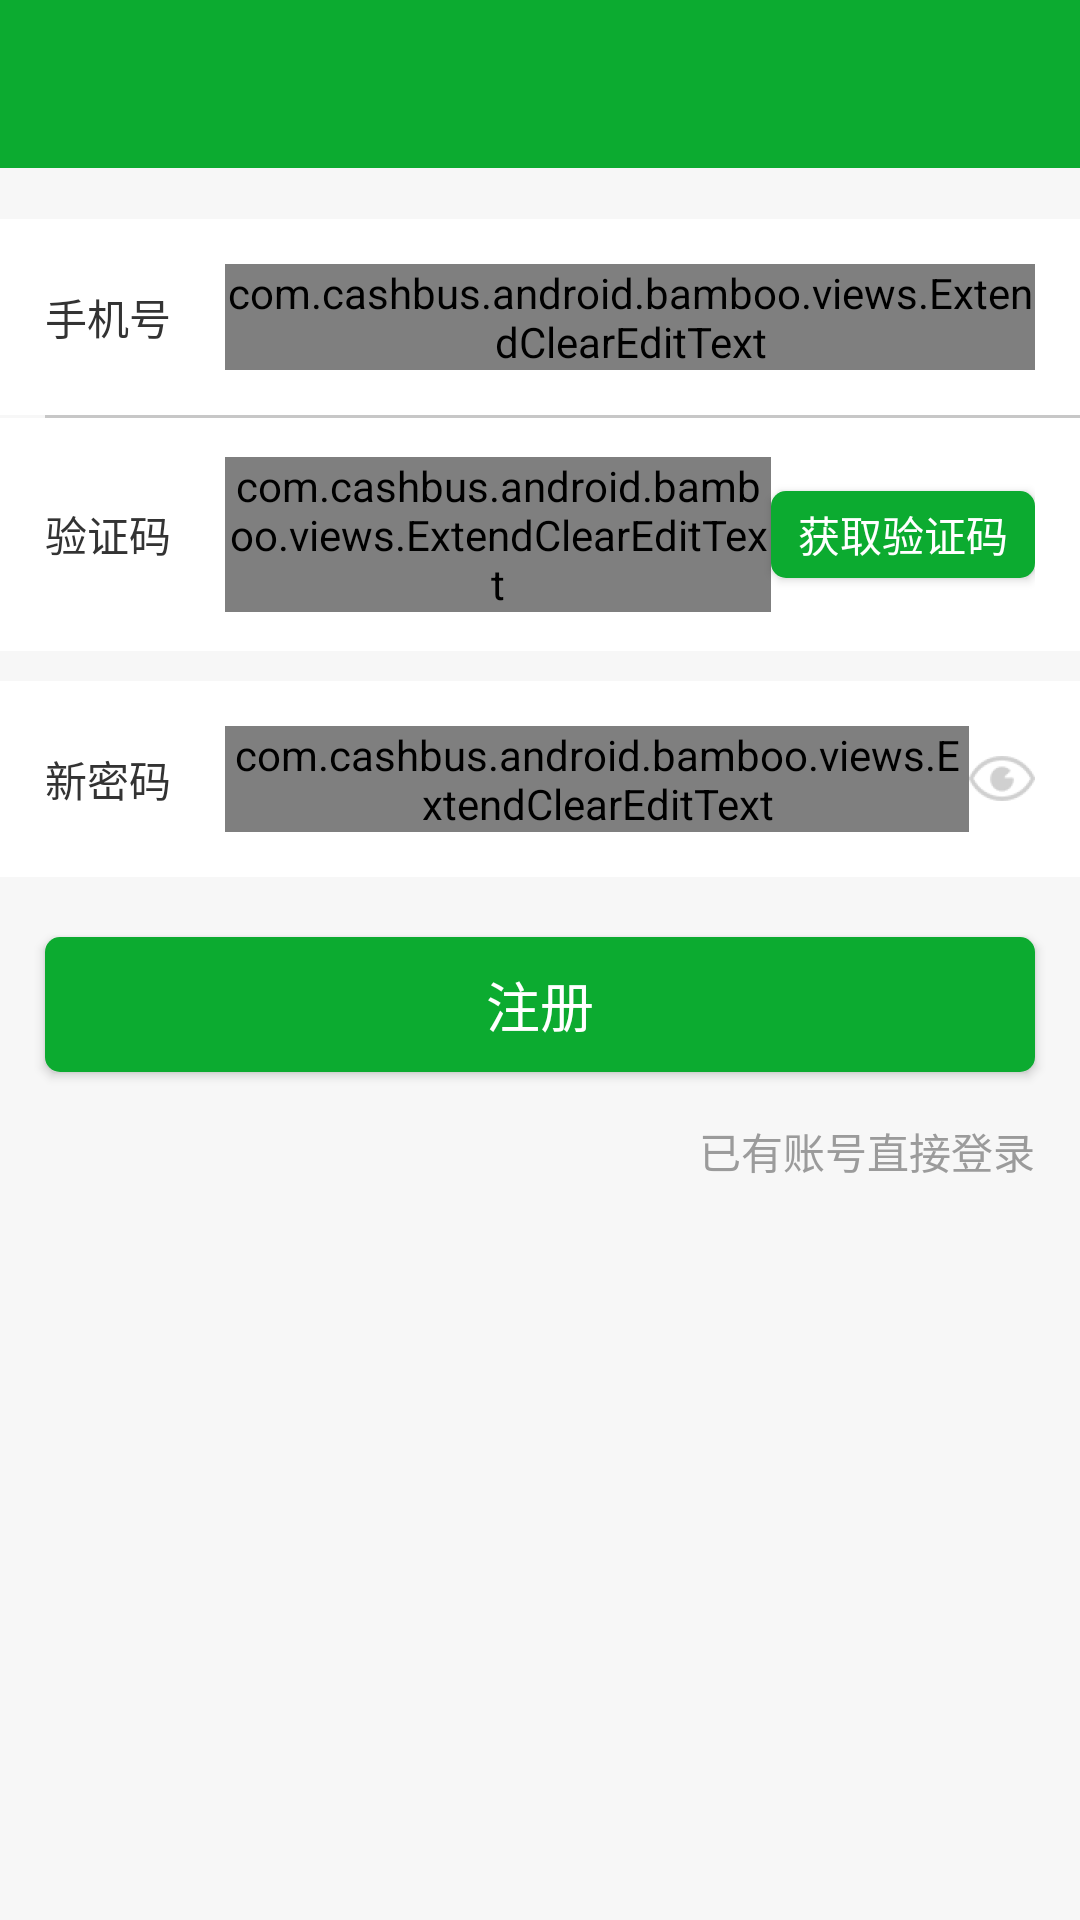

The Android layout XML behind this screen, and the referenced resources:
<!-- AndroidManifest.xml: activity theme AppTheme.NoActionBar -->
<!-- res/layout/activity_forget_pwd.xml -->
<?xml version="1.0" encoding="utf-8"?>
<LinearLayout xmlns:android="http://schemas.android.com/apk/res/android"
    android:orientation="vertical"
    android:background="@color/BAMBOO_APP_BG"
    android:layout_width="match_parent"
    android:layout_height="match_parent">

    <include layout="@layout/toolbar" />

    <LinearLayout
        android:layout_marginTop="@dimen/public_space_value_17"
        android:gravity="center_vertical"
        android:paddingRight="@dimen/public_space_value_15"
        android:paddingTop="@dimen/public_space_value_15"
        android:background="@android:color/white"
        android:orientation="vertical"
        android:layout_width="match_parent"
        android:layout_height="wrap_content"
        android:paddingBottom="@dimen/public_space_value_15"
        android:paddingLeft="@dimen/public_space_value_15">
        <LinearLayout
            android:gravity="center_vertical"
            android:orientation="horizontal"
            android:layout_width="match_parent"
            android:layout_height="wrap_content"
            android:minHeight="@dimen/public_space_value_25">
            <TextView
                android:layout_width="wrap_content"
                android:minWidth="60dp"
                android:layout_height="wrap_content"
                android:text="手机号"
                android:textColor="#333333"
                android:textSize="@dimen/public_textsize_value_14"/>

            <com.cashbus.android.bamboo.views.ExtendClearEditText
                android:textSize="@dimen/public_textsize_value_14"
                android:layout_width="@dimen/public_space_value_0"
                android:lines="1"
                android:inputType="phone"
                android:digits="0123456789"
                android:imeOptions="actionNext"
                android:layout_height="wrap_content"
                android:hint="请输入手机号"
                android:textColor="#333333"
                android:textColorHint="#c5c5c5"
                android:background="@null"
                android:layout_weight="1"
                android:id="@+id/edtPhone" />
        </LinearLayout>
        <LinearLayout
            android:id="@+id/phoneError"
            android:orientation="horizontal"
            android:paddingLeft="60dp"
            android:background="@android:color/white"
            android:gravity="center_vertical"
            android:paddingTop="@dimen/public_space_value_4"
            android:layout_width="match_parent"
            android:layout_height="0dp">
            <ImageView
                android:layout_width="@dimen/public_space_value_12"
                android:layout_height="@dimen/public_space_value_12"
                android:src="@mipmap/ic_cell_error_n"/>
            <TextView
                android:layout_marginLeft="@dimen/public_space_value_2"
                android:textSize="@dimen/public_textsize_value_13"
                android:layout_width="match_parent"
                android:textColor="#ff240e"
                android:layout_height="wrap_content"
                android:text="手机号格式不正确"/>
        </LinearLayout>
    </LinearLayout>

    <View
        android:background="#C7C7C7"
        android:layout_width="match_parent"
        android:layout_height="@dimen/public_space_value_1"
        android:layout_marginLeft="@dimen/public_space_value_15"/>

    <LinearLayout
        android:gravity="center_vertical"
        android:paddingRight="@dimen/public_space_value_15"
        android:paddingTop="@dimen/public_space_value_13"
        android:background="@android:color/white"
        android:orientation="vertical"
        android:layout_width="match_parent"
        android:layout_height="wrap_content"
        android:paddingBottom="@dimen/public_space_value_13"
        android:paddingLeft="@dimen/public_space_value_15">
        <LinearLayout
            android:gravity="center_vertical"
            android:orientation="horizontal"
            android:layout_width="match_parent"
            android:layout_height="wrap_content"
            android:minHeight="@dimen/public_space_value_25">
            <TextView
                android:layout_width="wrap_content"
                android:minWidth="60dp"
                android:layout_height="wrap_content"
                android:text="验证码"
                android:textColor="#333333"
                android:textSize="@dimen/public_textsize_value_14"/>

            <com.cashbus.android.bamboo.views.ExtendClearEditText
                android:textSize="@dimen/public_textsize_value_14"
                android:layout_width="@dimen/public_space_value_0"
                android:lines="1"
                android:inputType="phone"
                android:digits="0123456789"
                android:imeOptions="actionNext"
                android:layout_height="wrap_content"
                android:hint="请输入验证码"
                android:textColor="#333333"
                android:textColorHint="#c5c5c5"
                android:background="@null"
                android:layout_weight="1"
                android:id="@+id/edtSms" />
            <Button
                android:id="@+id/btnGetSms"
                android:gravity="center"
                android:text="获取验证码"
                android:background="@drawable/btn_bamboo_r5"
                android:textColor="@android:color/white"
                android:layout_width="wrap_content"
                android:layout_height="29dp" />

        </LinearLayout>
        <LinearLayout
            android:id="@+id/smsError"
            android:orientation="horizontal"
            android:paddingLeft="60dp"
            android:background="@android:color/white"
            android:gravity="center_vertical"
            android:paddingTop="@dimen/public_space_value_4"
            android:layout_width="match_parent"
            android:layout_height="0dp">
            <ImageView
                android:layout_width="@dimen/public_space_value_12"
                android:layout_height="@dimen/public_space_value_12"
                android:src="@mipmap/ic_cell_error_n"/>
            <TextView
                android:layout_marginLeft="@dimen/public_space_value_2"
                android:textSize="@dimen/public_textsize_value_13"
                android:layout_width="match_parent"
                android:textColor="#ff240e"
                android:layout_height="wrap_content"
                android:text="验证码格式不正确"/>
        </LinearLayout>
    </LinearLayout>



    <LinearLayout
        android:layout_marginTop="@dimen/public_space_value_10"
        android:gravity="center_vertical"
        android:paddingRight="@dimen/public_space_value_15"
        android:paddingTop="@dimen/public_space_value_15"
        android:background="@android:color/white"
        android:orientation="vertical"
        android:layout_width="match_parent"
        android:layout_height="wrap_content"
        android:paddingBottom="@dimen/public_space_value_15"
        android:paddingLeft="@dimen/public_space_value_15">

        <LinearLayout
            android:gravity="center_vertical"
            android:orientation="horizontal"
            android:layout_width="match_parent"
            android:layout_height="wrap_content"
            android:minHeight="@dimen/public_space_value_25">
            <TextView
                android:layout_width="wrap_content"
                android:minWidth="60dp"
                android:layout_height="wrap_content"
                android:text="新密码"
                android:textColor="#333333"
                android:textSize="@dimen/public_textsize_value_14"/>

            <com.cashbus.android.bamboo.views.ExtendClearEditText
                android:textSize="@dimen/public_textsize_value_14"
                android:layout_width="@dimen/public_space_value_0"
                android:lines="1"
                android:inputType="textPassword"
                android:imeOptions="actionNext"
                android:layout_height="wrap_content"
                android:hint="请设置新密码"
                android:textColor="#333333"
                android:textColorHint="#c5c5c5"
                android:background="@null"
                android:layout_weight="1"
                android:id="@+id/edtNewPwd" />
            <CheckBox
                android:id="@+id/cbEye"
                android:checked="true"
                android:button="@drawable/cb_eye"
                android:layout_width="@dimen/public_space_value_22"
                android:layout_height="@dimen/public_space_value_15"
                android:background="@null"
                />

        </LinearLayout>

        <LinearLayout
            android:id="@+id/newPwdError"
            android:orientation="horizontal"
            android:paddingLeft="60dp"
            android:background="@android:color/white"
            android:gravity="center_vertical"
            android:paddingTop="@dimen/public_space_value_4"
            android:layout_width="match_parent"
            android:layout_height="0dp">
            <ImageView
                android:layout_width="@dimen/public_space_value_12"
                android:layout_height="@dimen/public_space_value_12"
                android:src="@mipmap/ic_cell_error_n"/>
            <TextView
                android:layout_marginLeft="@dimen/public_space_value_2"
                android:textSize="@dimen/public_textsize_value_13"
                android:layout_width="match_parent"
                android:textColor="#ff240e"
                android:layout_height="wrap_content"
                android:text="密码号格式不正确"/>
        </LinearLayout>
    </LinearLayout>




    <Button
        android:id="@+id/btnRegister"
        android:layout_marginTop="@dimen/public_space_value_20"
        android:layout_width="match_parent"
        android:layout_height="45dp"
        android:text="注册"
        android:gravity="center"
        android:background="@drawable/btn_bamboo_r5"
        android:textSize="@dimen/public_textsize_value_18"
        android:textColor="@android:color/white"
        android:layout_marginLeft="@dimen/public_space_value_15"
        android:layout_marginRight="@dimen/public_space_value_15"/>

    <TextView
        android:id="@+id/tvLogin"
        android:layout_marginTop="@dimen/public_space_value_16"
        android:layout_marginRight="@dimen/public_space_value_15"
        android:layout_gravity="right"
        android:layout_width="wrap_content"
        android:layout_height="wrap_content"
        android:text="已有账号直接登录"
        android:textSize="@dimen/public_textsize_value_14"
        android:textColor="#9b9b9b"/>


</LinearLayout>
<!-- res/layout/toolbar.xml (included above) -->
<?xml version="1.0" encoding="utf-8"?>
<android.support.v7.widget.Toolbar xmlns:android="http://schemas.android.com/apk/res/android"
    android:id="@+id/toolbar"
    android:layout_width="match_parent"
    android:layout_height="wrap_content"
    android:background="@color/BAMBOO_COLOR"
    android:minHeight="?attr/actionBarSize"
    android:popupTheme="@style/ThemeOverlay.AppCompat.Light"
    android:theme="@style/ThemeOverlay.AppCompat.Dark.ActionBar">


    <ImageView
        android:id="@+id/split"
        android:layout_width="@dimen/public_space_value_1"
        android:layout_height="@dimen/public_space_value_25"
        android:visibility="gone"
        android:background="@color/T3"
        />

    <TextView
        android:id="@+id/titleLeft"
        android:layout_width="wrap_content"
        android:layout_height="wrap_content"
        android:layout_centerInParent="true"
        android:layout_gravity="left"
        android:paddingLeft="@dimen/public_space_value_10"
        android:textColor="@android:color/white"
        android:textSize="@dimen/action_bar_title"
        android:textStyle="bold" />

    <TextView
        android:id="@+id/title"
        android:layout_width="wrap_content"
        android:layout_height="wrap_content"
        android:layout_centerInParent="true"
        android:layout_gravity="center"
        android:textColor="@android:color/white"
        android:textSize="@dimen/action_bar_title"
        android:textStyle="bold" />

    <TextView
        android:id="@+id/titleRight"
        android:layout_width="wrap_content"
        android:layout_height="wrap_content"
        android:layout_centerInParent="true"
        android:layout_marginRight="@dimen/public_space_value_16"
        android:layout_gravity="right"
        android:textColor="@android:color/white"
        android:textSize="@dimen/action_bar_title"
        android:textStyle="bold" />

    <ImageView
        android:id="@+id/rightImg"
        android:visibility="gone"
        android:layout_width="wrap_content"
        android:layout_height="wrap_content"
        android:layout_gravity="right"
        />

</android.support.v7.widget.Toolbar>
<!-- resources referenced by this layout -->
<resources>
  <color name="BAMBOO_APP_BG">#F7F7F7</color>
  <color name="BAMBOO_COLOR">#0CAB30</color>
  <color name="T3">#999999</color>
  <dimen name="action_bar_title">21sp</dimen>
  <dimen name="public_space_value_0">0dp</dimen>
  <dimen name="public_space_value_1">1dp</dimen>
  <dimen name="public_space_value_10">10dp</dimen>
  <dimen name="public_space_value_12">12dp</dimen>
  <dimen name="public_space_value_13">13dp</dimen>
  <dimen name="public_space_value_15">15dp</dimen>
  <dimen name="public_space_value_16">16dp</dimen>
  <dimen name="public_space_value_17">17dp</dimen>
  <dimen name="public_space_value_2">2dp</dimen>
  <dimen name="public_space_value_20">20dp</dimen>
  <dimen name="public_space_value_22">22dp</dimen>
  <dimen name="public_space_value_25">25dp</dimen>
  <dimen name="public_space_value_4">4dp</dimen>
  <dimen name="public_textsize_value_13">13sp</dimen>
  <dimen name="public_textsize_value_14">14sp</dimen>
  <dimen name="public_textsize_value_18">18sp</dimen>
  <!-- drawable btn_bamboo_r5 (drawable) -->
  <?xml version="1.0" encoding="UTF-8"?>
  <shape xmlns:android="http://schemas.android.com/apk/res/android">
  
      <solid android:color="@color/BAMBOO_COLOR" />
  
      <corners
          android:radius="@dimen/public_space_value_5"/>
  
  </shape>
  <!-- drawable cb_eye (drawable) -->
  <?xml version="1.0" encoding="utf-8"?>
  <selector xmlns:android="http://schemas.android.com/apk/res/android">
      <item android:drawable="@mipmap/ic_login_open_n" android:state_checked="true" />
      <item android:drawable="@mipmap/ic_login_close_n" android:state_checked="false" />
  </selector>
  <!-- mipmap ic_cell_error_n: png bitmap (mipmap-xhdpi, 677 bytes) -->
  <style name="AppTheme.NoActionBar" parent="AppTheme">
          <item name="windowActionBar">false</item>
          <item name="windowNoTitle">true</item>
      </style>
  <dimen name="public_space_value_5">5dp</dimen>
  <style name="AppTheme" parent="Theme.AppCompat.Light.DarkActionBar">
          
          <item name="colorPrimary">@color/colorPrimary</item>
          <item name="colorPrimaryDark">@color/colorPrimaryDark</item>
          <item name="android:windowDisablePreview">true</item>
      </style>
  <color name="colorPrimary">#3F51B5</color>
  <color name="colorPrimaryDark">#303F9F</color>
</resources>
